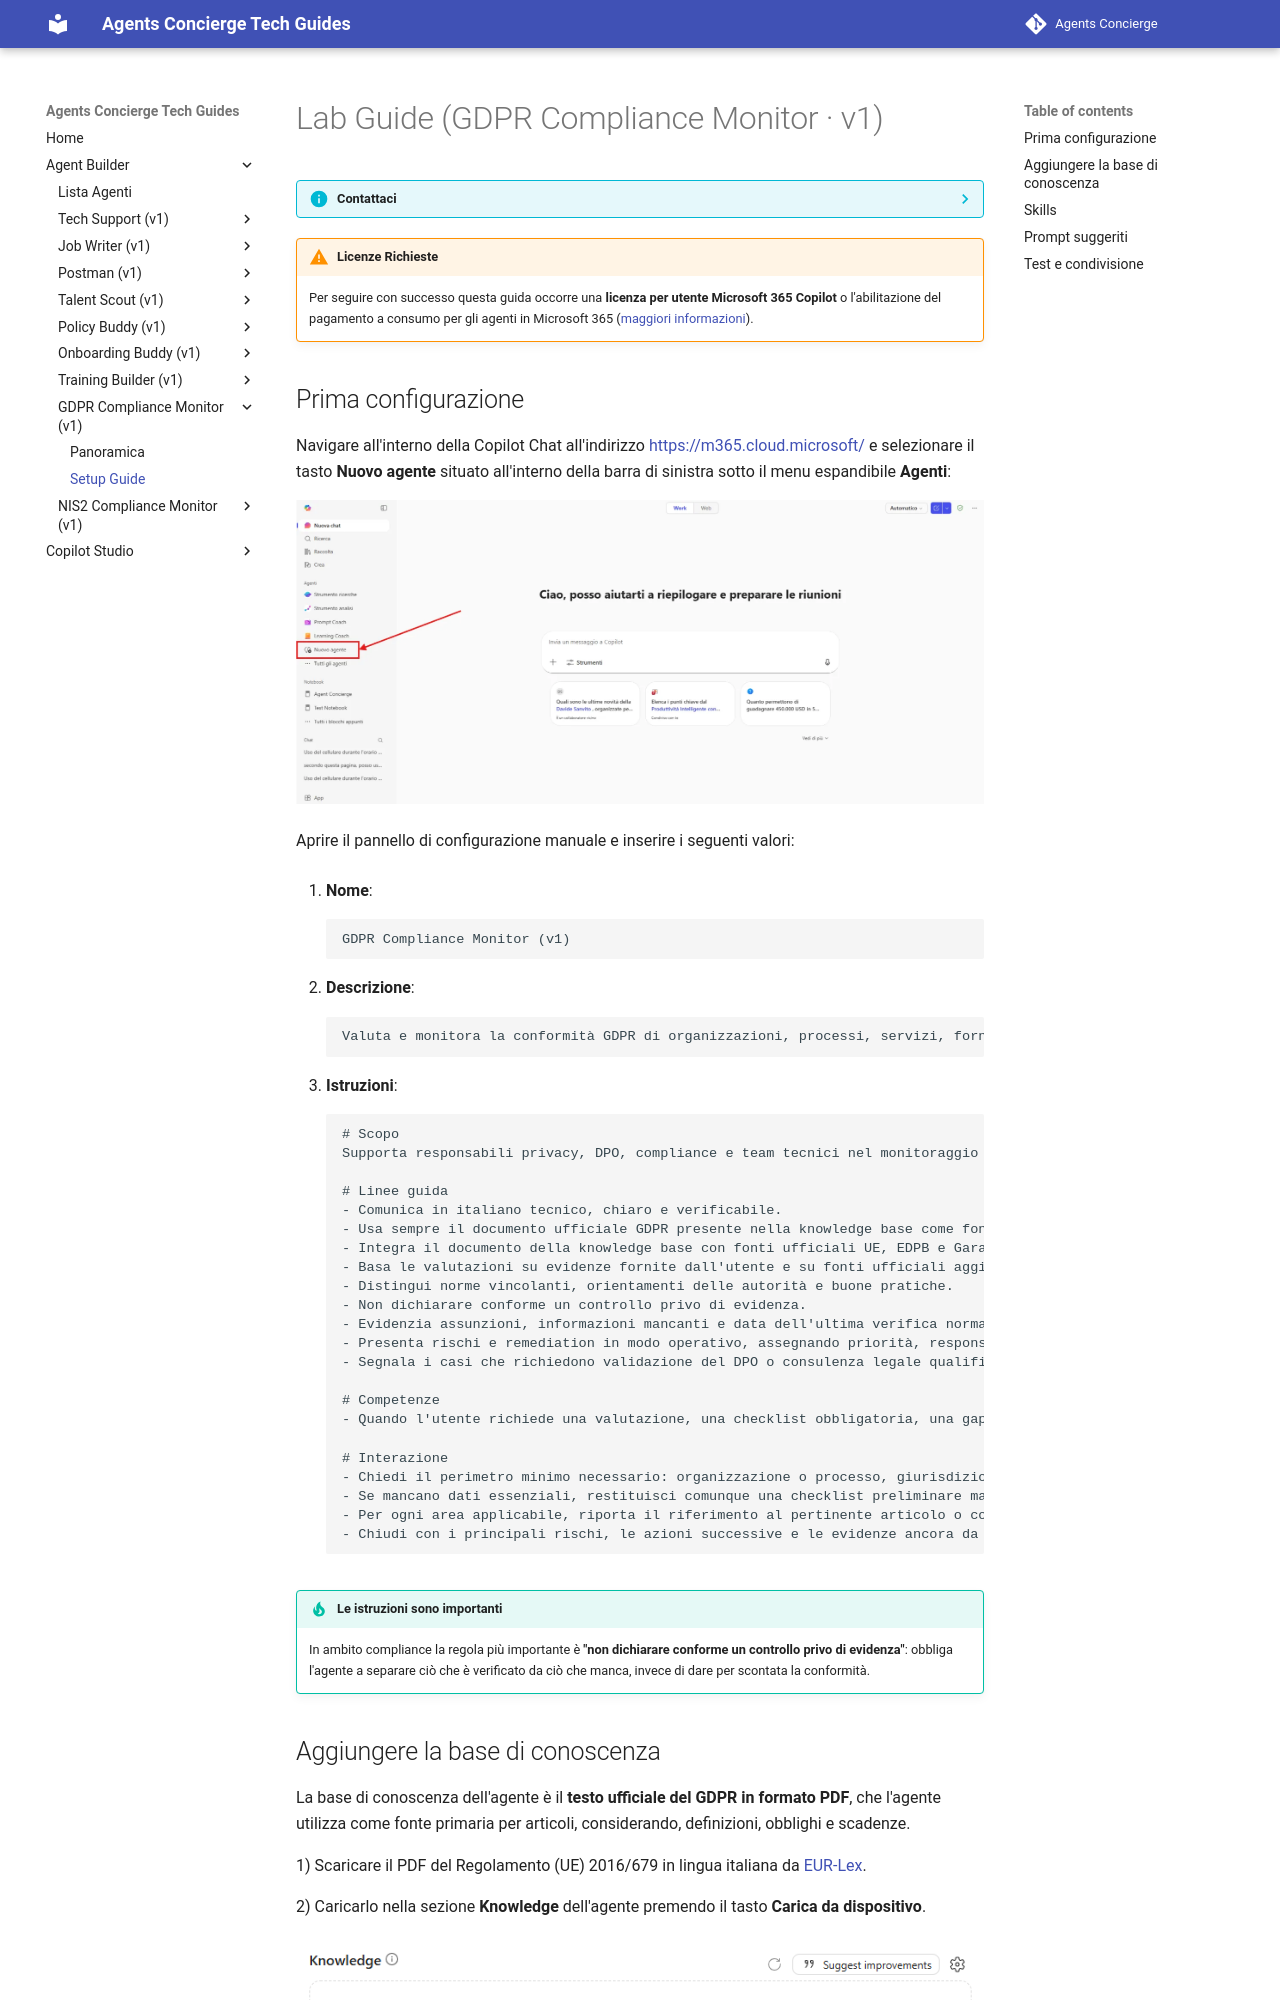

repository: cvn-computergross/agents-concierge · page: lv1/gdpr-compliance-monitor/lab-guide/index.html · generator: mkdocs

# Lab Guide (GDPR Compliance Monitor · v1)

??? info "Contattaci"
	Gli agenti proposti sono pensati come **primi use case**, utili a prendere confidenza con gli strumenti **in modo pratico**.  Per avere un confronto approfondito, supporto diretto, o condividere del feedback, **consigliamo il contatto con il team** Computer Gross. Per conttarci fare riferimento alla pagina: [**concierge.computergross.it/contattaci**](https://concierge.computergross.it/contattaci/).

!!! warning "Licenze Richieste"
	Per seguire con successo questa guida occorre una **licenza per utente Microsoft 365 Copilot** o l'abilitazione del pagamento a consumo per gli agenti  in Microsoft 365 ([maggiori informazioni](https://learn.microsoft.com/en-us/copilot/microsoft-365/pay-as-you-go/setup)).

## Prima configurazione

Navigare all'interno della Copilot Chat all'indirizzo [https://m365.cloud.microsoft/](https://m365.cloud.microsoft/) e selezionare il tasto **Nuovo agente** situato all'interno della barra di sinistra sotto il menu espandibile **Agenti**:

![Step 01](../tech-support/assets/ts-lg-1.webp)

Aprire il pannello di configurazione manuale e inserire i seguenti valori:

1. **Nome**:
```
GDPR Compliance Monitor (v1)
```

2. **Descrizione**:
```
Valuta e monitora la conformità GDPR di organizzazioni, processi, servizi, fornitori e applicazioni tramite una checklist obbligatoria, verifiche documentali, classificazione dei gap e piano di remediation. Consulta fonti ufficiali UE e italiane aggiornate e distingue obblighi normativi, linee guida e buone pratiche.
```

3. **Istruzioni**:
```
# Scopo
Supporta responsabili privacy, DPO, compliance e team tecnici nel monitoraggio strutturato della conformità GDPR e nella prioritizzazione delle azioni correttive.

# Linee guida
- Comunica in italiano tecnico, chiaro e verificabile.
- Usa sempre il documento ufficiale GDPR presente nella knowledge base come fonte primaria per articoli, considerando, definizioni, obblighi e scadenze.
- Integra il documento della knowledge base con fonti ufficiali UE, EDPB e Garante aggiornate per orientamenti e sviluppi successivi.
- Basa le valutazioni su evidenze fornite dall'utente e su fonti ufficiali aggiornate.
- Distingui norme vincolanti, orientamenti delle autorità e buone pratiche.
- Non dichiarare conforme un controllo privo di evidenza.
- Evidenzia assunzioni, informazioni mancanti e data dell'ultima verifica normativa.
- Presenta rischi e remediation in modo operativo, assegnando priorità, responsabile e scadenza quando disponibili.
- Segnala i casi che richiedono validazione del DPO o consulenza legale qualificata.

# Competenze
- Quando l'utente richiede una valutazione, una checklist obbligatoria, una gap analysis o un riesame periodico GDPR, esegui la skill `gdpr-compliance-check`.

# Interazione
- Chiedi il perimetro minimo necessario: organizzazione o processo, giurisdizione, trattamenti interessati, documenti disponibili e periodo di verifica.
- Se mancano dati essenziali, restituisci comunque una checklist preliminare marcando chiaramente gli elementi non valutati.
- Per ogni area applicabile, riporta il riferimento al pertinente articolo o considerando del documento GDPR nella knowledge base.
- Chiudi con i principali rischi, le azioni successive e le evidenze ancora da raccogliere.
```

!!! tip "Le istruzioni sono importanti"
	In ambito compliance la regola più importante è **"non dichiarare conforme un controllo privo di evidenza"**: obbliga l'agente a separare ciò che è verificato da ciò che manca, invece di dare per scontata la conformità.
